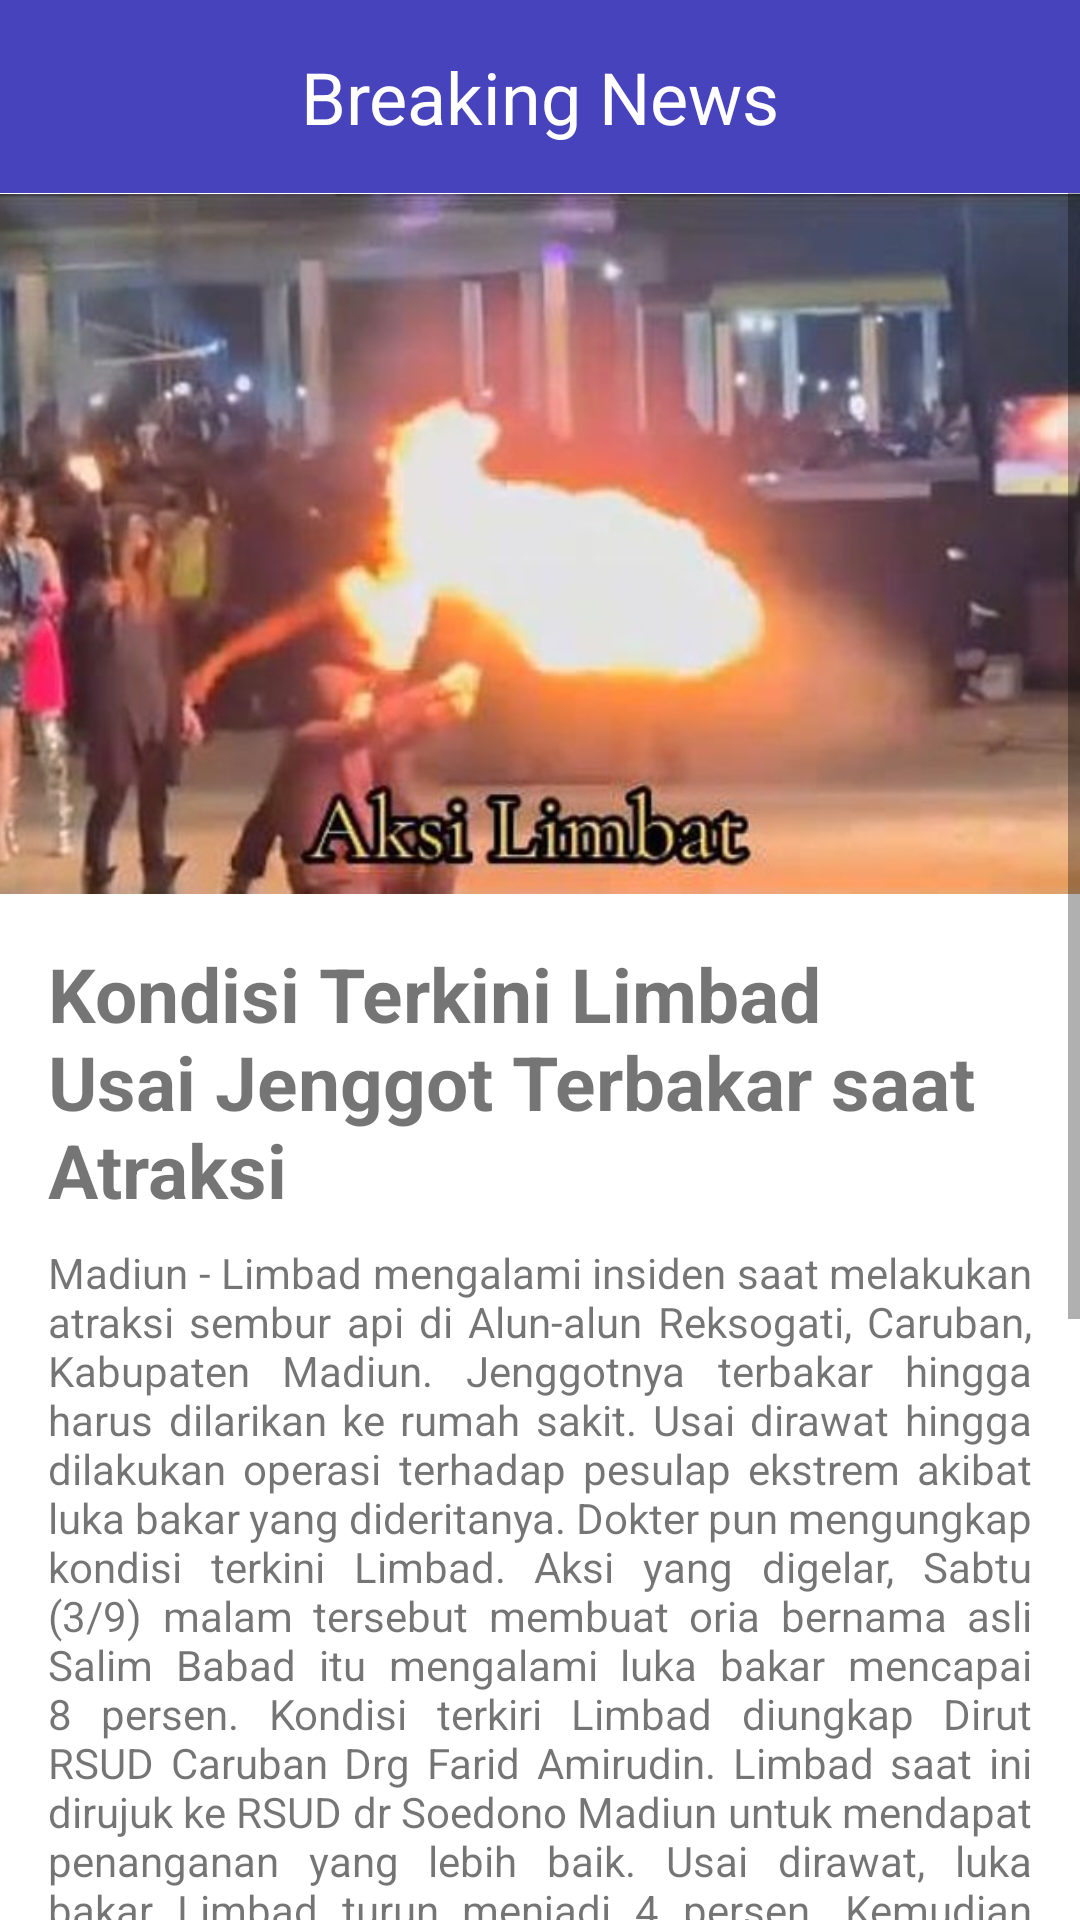

Layout XML and referenced resources for this Android screen:
<!-- AndroidManifest.xml: application theme Theme.PPAB_Pertemuan4 -->
<!-- res/layout/activity_main.xml -->
<?xml version="1.0" encoding="utf-8"?>
<androidx.constraintlayout.widget.ConstraintLayout xmlns:android="http://schemas.android.com/apk/res/android"
    xmlns:app="http://schemas.android.com/apk/res-auto"
    xmlns:tools="http://schemas.android.com/tools"
    android:layout_width="match_parent"
    android:layout_height="match_parent"
    tools:context=".MainActivity">

    <include
        android:id="@+id/toolbar"
        layout="@layout/layout_toolbar"/>

    <ScrollView
        android:layout_width="match_parent"
        android:layout_height="0dp"
        app:layout_constraintBottom_toBottomOf="parent"
        app:layout_constraintTop_toBottomOf="@+id/toolbar">
        <androidx.constraintlayout.widget.ConstraintLayout
            android:layout_width="match_parent"
            android:layout_height="match_parent">


    <ImageView
        android:id="@+id/img_news"
        android:layout_width="413dp"
        android:layout_height="234dp"
        app:srcCompat="@drawable/limbad"
        app:layout_constraintEnd_toEndOf="parent"
        app:layout_constraintStart_toStartOf="parent"
        app:layout_constraintTop_toTopOf="parent"
        tools:layout_editor_absoluteX="0dp"
        tools:layout_editor_absoluteY="64dp" />

    <TextView
        android:id="@+id/txt_title_news"
        android:layout_width="0dp"
        android:layout_height="wrap_content"
        android:layout_marginStart="16dp"
        android:layout_marginTop="16dp"
        android:layout_marginEnd="16dp"
        android:text="@string/txt_title"
        android:textSize="25sp"
        android:textStyle="bold"
        app:layout_constraintEnd_toEndOf="parent"
        app:layout_constraintStart_toStartOf="parent"
        app:layout_constraintTop_toBottomOf="@+id/img_news" />

    <TextView
        android:id="@+id/txt_content"
        android:layout_width="0dp"
        android:layout_height="wrap_content"
        android:layout_marginTop="8dp"
        android:text="@string/txt_content"
        android:textSize="14sp"
        app:layout_constraintEnd_toEndOf="@id/txt_title_news"
        app:layout_constraintStart_toStartOf="@id/txt_title_news"
        app:layout_constraintTop_toBottomOf="@id/txt_title_news"
        android:justificationMode="inter_word"/>

    <androidx.constraintlayout.widget.Guideline
        android:id="@+id/guideline2"
        android:layout_width="wrap_content"
        android:layout_height="wrap_content"
        android:orientation="vertical"
        app:layout_constraintGuide_percent="0.5" />

            <Button
                android:id="@+id/btn_next"
                android:layout_width="0dp"
                android:layout_height="wrap_content"
                android:layout_marginStart="8dp"
                android:layout_marginTop="8dp"
                android:text="Selanjutnya"
                app:layout_constraintBottom_toBottomOf="parent"
                app:layout_constraintEnd_toEndOf="@+id/txt_title_news"
                app:layout_constraintStart_toStartOf="@+id/guideline2"
                app:layout_constraintTop_toBottomOf="@id/txt_content" />
            <Button
                android:id="@+id/btn_prev"
                android:layout_width="0dp"
                android:layout_height="wrap_content"
                android:layout_marginStart="8dp"
                android:layout_marginTop="8dp"
                android:layout_marginEnd="8dp"
                android:text="Sebelumnya"
                app:layout_constraintBottom_toBottomOf="@+id/btn_next"
                app:layout_constraintEnd_toStartOf="@+id/guideline2"
                app:layout_constraintStart_toStartOf="parent"
                app:layout_constraintTop_toBottomOf="@id/txt_content" />

        </androidx.constraintlayout.widget.ConstraintLayout>
    </ScrollView>
</androidx.constraintlayout.widget.ConstraintLayout>
<!-- res/layout/layout_toolbar.xml (included above) -->
<?xml version="1.0" encoding="utf-8"?>
<LinearLayout xmlns:android="http://schemas.android.com/apk/res/android"
    android:layout_width="match_parent"
    android:layout_height="wrap_content"
    android:background="#4743BC">

    <TextView
        android:layout_width="match_parent"
        android:layout_height="wrap_content"
        android:textAlignment="center"
        android:padding="16dp"
        android:textSize="24sp"
        android:textColor="@color/white"
        android:text="@string/txt_toolbar"/>
</LinearLayout>
<!-- resources referenced by this layout -->
<resources>
  <!-- drawable limbad: jpeg bitmap (drawable-v24, 48469 bytes) -->
  <string name="txt_content">Madiun - Limbad mengalami insiden saat melakukan atraksi sembur api di Alun-alun Reksogati, Caruban, Kabupaten Madiun. Jenggotnya terbakar hingga harus dilarikan ke rumah sakit. Usai dirawat hingga dilakukan operasi terhadap pesulap ekstrem akibat luka bakar yang dideritanya. Dokter pun mengungkap kondisi terkini Limbad. Aksi yang digelar, Sabtu (3/9) malam tersebut membuat oria bernama asli Salim Babad itu mengalami luka bakar mencapai 8 persen. Kondisi terkiri Limbad diungkap Dirut RSUD Caruban Drg Farid Amirudin. Limbad saat ini dirujuk ke RSUD dr Soedono Madiun untuk mendapat penanganan yang lebih baik. Usai dirawat, luka bakar Limbad turun menjadi 4 persen. Kemudian ia langsung menjali operasi. \"Sebenarnya kan luka bakarnya nggak terlalu, tapi kan karena di wajah, kita khawatir kalau sampai ada pembengkakan di tenggorokan. Khawatir ada luka dalamnya,\" kata Farid membeberkan alasan Limbad harus dioperasi dilansir detikJatim, Minggu (3/9/2023). Menurutnya, kondisi Limbad pasca operasi juga sudah membaik dan bisa diajak berkomunikasi. \"Tidak ada masalah sampai tadi malam. Saya ikut mengantar ke Soedono, masih bisa diajak komunikasi,\" lanjut Farid. Tim dokter pun masih terus memantau kondisi Limbad saat ini yang masih dalam tahap pemulihan. \"Pemulihan, itu kan diberi treatment, luka bakarnya langsung dibersihkan itu, tujuannya supaya segera timbul jaringan baru,\" pungkasnya.</string>
  <string name="txt_title">Kondisi Terkini Limbad Usai Jenggot Terbakar saat Atraksi</string>
  <string name="txt_toolbar">Breaking News</string>
  <style name="Theme.PPAB_Pertemuan4" parent="Theme.MaterialComponents.DayNight.NoActionBar">
          
          <item name="colorPrimary">@color/purple_500</item>
          <item name="colorPrimaryVariant">@color/purple_700</item>
          <item name="colorOnPrimary">@color/white</item>
          
          <item name="colorSecondary">@color/teal_200</item>
          <item name="colorSecondaryVariant">@color/teal_700</item>
          <item name="colorOnSecondary">@color/black</item>
          
          <item name="android:statusBarColor">?attr/colorPrimaryVariant</item>
          
      </style>
  <!-- not gathered from this repository: default colours our renderer supplied (Android Studio template values) -->
  <color name="purple_500">#FF6200EE</color>
  <color name="purple_700">#FF3700B3</color>
  <color name="teal_200">#FF03DAC5</color>
  <color name="teal_700">#FF018786</color>
  <color name="black">#FF000000</color>
  <color name="white">#FFFFFFFF</color>
</resources>
